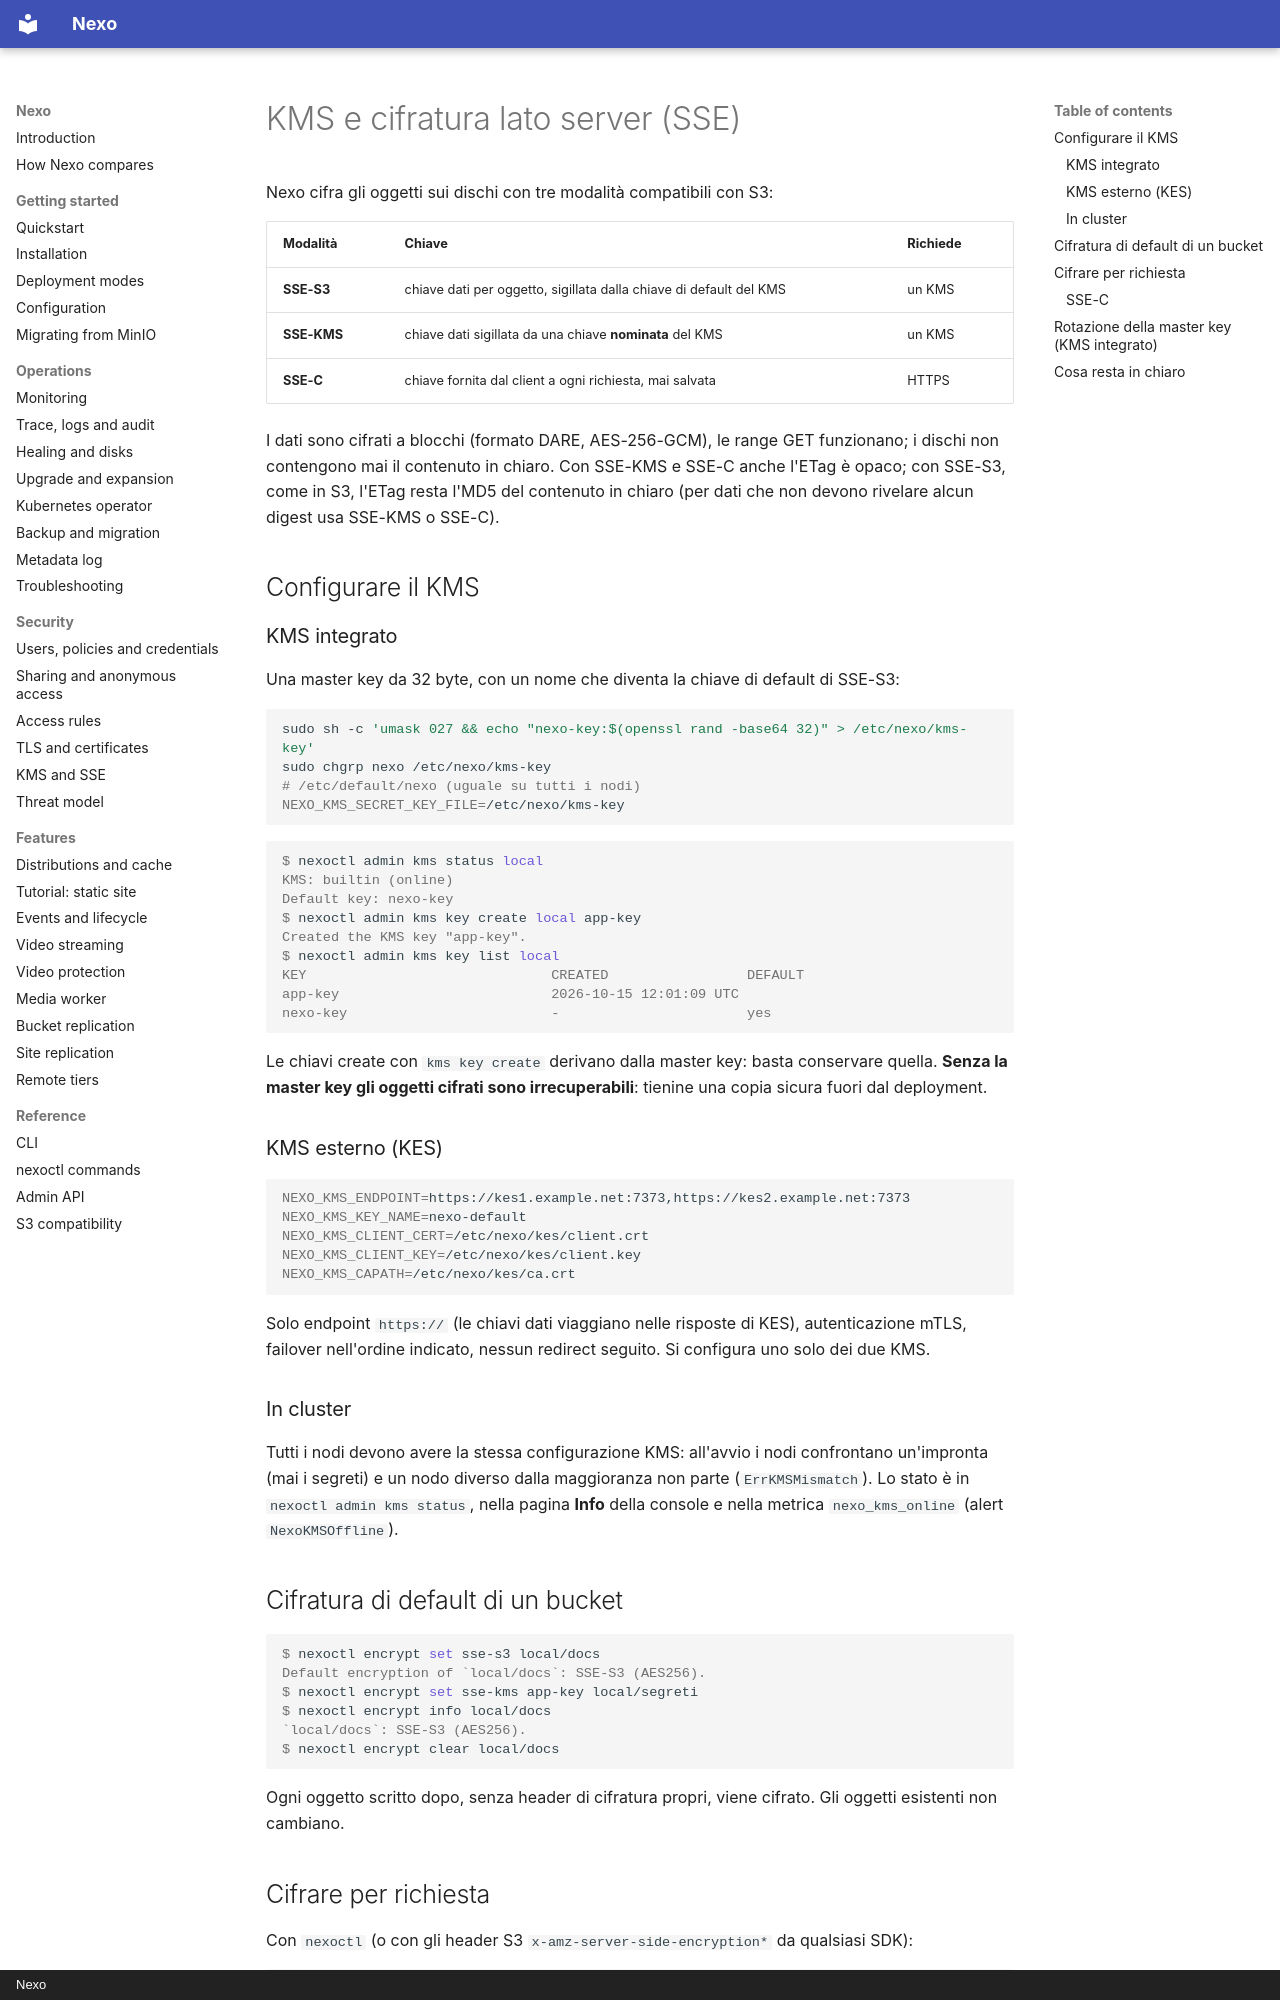

repository: R3n3r0/Nexo · page: security/kms-sse.it/index.html · generator: mkdocs · copyright: Nexo

# KMS e cifratura lato server (SSE)

Nexo cifra gli oggetti sui dischi con tre modalità compatibili con S3:

| Modalità | Chiave | Richiede |
|----------|--------|----------|
| **SSE-S3** | chiave dati per oggetto, sigillata dalla chiave di default del KMS | un KMS |
| **SSE-KMS** | chiave dati sigillata da una chiave **nominata** del KMS | un KMS |
| **SSE-C** | chiave fornita dal client a ogni richiesta, mai salvata | HTTPS |

I dati sono cifrati a blocchi (formato DARE, AES-256-GCM), le range GET funzionano; i dischi non contengono
mai il contenuto in chiaro. Con SSE-KMS e SSE-C anche l'ETag è opaco; con SSE-S3, come in S3, l'ETag resta
l'MD5 del contenuto in chiaro (per dati che non devono rivelare alcun digest usa SSE-KMS o SSE-C).

## Configurare il KMS

### KMS integrato

Una master key da 32 byte, con un nome che diventa la chiave di default di SSE-S3:

```bash
sudo sh -c 'umask 027 && echo "nexo-key:$(openssl rand -base64 32)" > /etc/nexo/kms-key'
sudo chgrp nexo /etc/nexo/kms-key
# /etc/default/nexo (uguale su tutti i nodi)
NEXO_KMS_SECRET_KEY_FILE=/etc/nexo/kms-key
```

```console
$ nexoctl admin kms status local
KMS: builtin (online)
Default key: nexo-key
$ nexoctl admin kms key create local app-key
Created the KMS key "app-key".
$ nexoctl admin kms key list local
KEY                              CREATED                 DEFAULT
app-key                          2026-10-15 12:01:09 UTC
nexo-key                         -                       yes
```

Le chiavi create con `kms key create` derivano dalla master key: basta conservare quella. **Senza la master
key gli oggetti cifrati sono irrecuperabili**: tienine una copia sicura fuori dal deployment.

### KMS esterno (KES)

```bash
NEXO_KMS_ENDPOINT=https://kes1.example.net:7373,https://kes2.example.net:7373
NEXO_KMS_KEY_NAME=nexo-default
NEXO_KMS_CLIENT_CERT=/etc/nexo/kes/client.crt
NEXO_KMS_CLIENT_KEY=/etc/nexo/kes/client.key
NEXO_KMS_CAPATH=/etc/nexo/kes/ca.crt
```

Solo endpoint `https://` (le chiavi dati viaggiano nelle risposte di KES), autenticazione mTLS, failover
nell'ordine indicato, nessun redirect seguito. Si configura uno solo dei due KMS.

### In cluster

Tutti i nodi devono avere la stessa configurazione KMS: all'avvio i nodi confrontano un'impronta (mai i
segreti) e un nodo diverso dalla maggioranza non parte (`ErrKMSMismatch`). Lo stato è in
`nexoctl admin kms status`, nella pagina **Info** della console e nella metrica `nexo_kms_online`
(alert `NexoKMSOffline`).

## Cifratura di default di un bucket

```console
$ nexoctl encrypt set sse-s3 local/docs
Default encryption of `local/docs`: SSE-S3 (AES256).
$ nexoctl encrypt set sse-kms app-key local/segreti
$ nexoctl encrypt info local/docs
`local/docs`: SSE-S3 (AES256).
$ nexoctl encrypt clear local/docs
```

Ogni oggetto scritto dopo, senza header di cifratura propri, viene cifrato. Gli oggetti esistenti non
cambiano.

## Cifrare per richiesta

Con `nexoctl` (o con gli header S3 `x-amz-server-side-encryption*` da qualsiasi SDK):

```bash
nexoctl cp --enc-s3 local/docs report.pdf local/docs/
nexoctl cp --enc-kms "local/segreti=app-key" report.pdf local/segreti/
nexoctl stat local/segreti/report.pdf          # Encryption : SSE-KMS (app-key)
```
